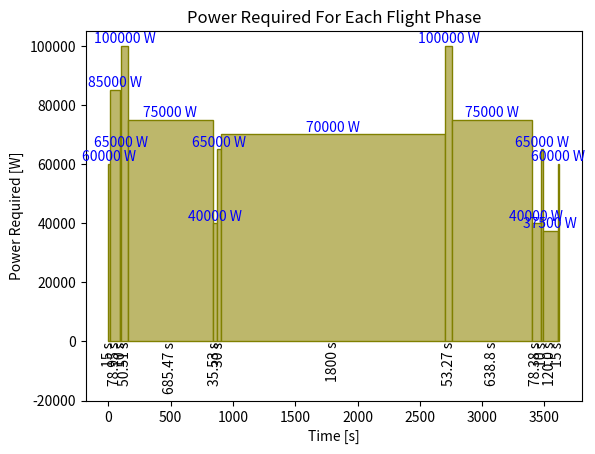

The matplotlib source for this figure:
import numpy as np
import matplotlib.pyplot as plt

## Alexander made this

class PowerAnalysis:        ## IT MUST BE NOTED THAT TAKE OFF AND LANDING ARE NOT INCLUDED -> find time and power required for speed up and speed down the rotors

                            ## ALSO NoTE: all the Velocities are HORIZONTAL VELOCITIES!!!!
    
    def __init__(self, V_roc = 0.76 , rho = 1.225, eta_p = 0.9, V_climb1 = 30, V_cruise = 40, V_loiter = 5, V_descent = 35, V_climb2 = 32):     #Yunjae, help a homie out brother (Velocities here are just random values to test)

        #values 
        self.Vroc = V_roc       #Vertcial rate of climb
        self.eta_p = eta_p      #propulsion efficiency
        self.rho = rho
        self.V_climb1 = V_climb1
        self.V_cruise = V_cruise
        self.V_loiter = V_loiter
        self.V_descent = V_descent
        self.V_climb2 = V_climb2

        #add power required for take off, climb, cruise, descent, loiter, land (corresponding phases can be found in the energy definition)
        self.t1 = None          #[s]
        self.t2 = None
        self.t3 = None
        self.t4 = None
        self.t5 = None
        self.t6 = None
        self.t7 = None
        self.t8 = 1800          # Loiter time, needs to be a set value by the group for max endurance
        self.t9 = None
        self.t10 = None
        self.t11 = None
        self.t12 = None
        self.t13 = None
        self.t14 = None
        self.t_total = None
        self.d_total = None
        self.d_loiter = None    #calculated distance loitered, dependant on V_loiter(endurance) and t8(loiter time)

        ##import power required from somewhere
        self.P1 = 60000          #[W]
        self.P2 = 85000
        self.P3 = 65000
        self.P4 = 100000
        self.P5 = 75000
        self.P6 = 40000
        self.P7 = 65000
        self.P8 = 70000          
        self.P9 = 100000
        self.P10 = 75000
        self.P11 = 40000
        self.P12 = 65000
        self.P13 = 37500
        self.P14 = 60000

        #for the energy
        self.E1 = None          #[s]
        self.E2 = None
        self.E3 = None
        self.E4 = None
        self.E5 = None
        self.E6 = None
        self.E7 = None
        self.E8 = None          # Loiter time, needs to be a set value by the group for max endurance
        self.E9 = None
        self.E10 = None
        self.E11 = None
        self.E12 = None
        self.E13 = None
        self.E14 = None
        self.E_total = None
        


        #NEED TO BE ADDED - import the V_climb1 FROM PERFORMANCE!! - Ask Yunjae!
        #V_climb1 = 36.0       #[m/s] test value


    
    def calculate_missionphase_time(self):
        # HIGE 1
        self.t1 = 15                #[s] - Given
        # Vertical Climb
        delta_h1 = 60.0     #[m] - Given
        self.t2 = delta_h1 / self.Vroc
        # HOGE 1  
        self.t3 = 10             #[s] - Given
        # Steady Climb 1
        h2 = 300        #[m] - Given
        delta_h2 = h2-delta_h1      #[m] height between Hoge1 and cruise 1
        gamma_1 = 9         #[deg] flight path angle
        d_cl1 = delta_h2 / np.tan(gamma_1*np.pi/180)      #Horizontal distance after converting deg to rad
        self.t4 = d_cl1 / self.V_climb1        #time of climb 1 with horizontal climb speed V_climb1
        # Descent 1
        h3 = 30         #[m]       Hoge 2 altitude 
        roc_descent = 7.6      #[m/s]   -    given
        delta_h3 = h2 - h3      #[m] height between cruise 1 and Hoge2
        self.t6 = delta_h3 / roc_descent     #[s]
        d_ds1 = self.V_climb1 * self.t6    # horizontal distance covered during descent
        # Cruise 1
        d_tothalf = 30000       #[m] - Given distance from wright memorial to alligators
        d_cr1 = d_tothalf - d_cl1 - d_ds1       #[m] Horizontal cruise1 distance
        self.t5 = d_cr1 / self.V_cruise       #[s] time needed for cruise1, depending on the cruise speed that has to be implimented!
        # HOGE 2
        self.t7 = 30     #[s]
        # Loitering
        self.t8 = self.t8     #DEPENDS ON MAX ENDURENCE!!-> to be designed for
        self.d_loiter = self.V_loiter * self.t8
        # Steady Climb 2
        delta_h4 = h2 - h3
        gamma_2 = 9     #[deg] flight path angle
        d_cl2 = delta_h4 / np.tan(gamma_2*np.pi/180)        #[m] horizontal distance of climb 2
        self.t9 = d_cl2 / self.V_climb2       #[s] 
        # Descent 2
        delta_h5 = h2-delta_h1
        gamma_3 = 5     #[deg] flight path angle down
        d_ds2 = delta_h5 / np.tan(gamma_3*np.pi/180)        # horizontal distance covered during descent 2
        self.t11 = d_ds2 / self.V_descent     #[s] time to cover horizontal distance according to horizontal descent speed
        # Cruise 2
        d_cr2 = d_tothalf - d_cl2 - d_ds2       #[m] Horizontal cruise2 distance
        self.t10 = d_cr2 / self.V_cruise       #[s] time needed for cruise2, depending on the cruise speed that has to be implimented!
        # HOGE 3
        self.t12 = 10        #[s]
        # Vertical Descent
        Vrod = 0.5      #[m/s]  Vertical rate of descent
        self.t13 = delta_h1 / Vrod       #[s] Vertical descent time
        # HIGE 2
        self.t14 = 15        #[s]

        self.t_total = self.t1 + self.t2 + self.t3 + self.t4 + self.t5 + self.t6 + self.t7 + self.t8 + self.t9 + self.t10 + self.t11 + self.t12 + self.t13 + self.t14
        self.d_total = 2 * d_tothalf + self.d_loiter

        return self.t1, self.t2, self.t3, self.t4, self.t5, self.t6, self.t7, self.t8, self.t9, self.t10, self.t11, self.t12, self.t13, self.t14, self.t_total, self.d_total, self.d_loiter
    
    
    def calculate_energy_required(self):
        self.E1 = self.t1 * self.P1                 #Energy required for HIGE 1                 [Wh]
        self.E2 = self.t2 * self.P2                 #Energy required for Vertical Climb
        self.E3 = self.t3 * self.P3                 #Energy required for HOGE 1
        self.E4 = self.t4 * self.P4                 #Energy required for Steady Climb 1
        self.E5 = self.t5 * self.P5                 #Energy required for Cruise 1
        self.E6 = self.t6 * self.P6                 #Energy required for Descent 1
        self.E7 = self.t7 * self.P7                 #Energy required for HOGE 2
        self.E8 = self.t8 * self.P8                 #Energy required for Loiter
        self.E9 = self.t9 * self.P9                 #Energy required for Steady Climb 1
        self.E10 = self.t10 * self.P10                 #Energy required for Cruise 2
        self.E11 = self.t11 * self.P11                 #Energy required for Descent 2
        self.E12 = self.t12 * self.P12                 #Energy required for HOGE 3
        self.E13 = self.t13 * self.P13                 #Energy required for Vertical Descent
        self.E14 = self.t14 * self.P14                 #Energy required for HIGE 2
        self.E_total = self.E1 + self.E2 + self.E3 + self.E4 + self.E5 + self.E6 + self.E7 + self.E8 + self.E9 + self.E10 + self.E11 + self.E12 + self.E13 + self.E14

        return self.E1, self.E2, self.E3, self.E4, self.E5, self.E6, self.E7, self.E8, self.E9, self.E10, self.E11, self.E12, self.E13, self.E14, self.E_total

if __name__ == '__main__':      #printing the P_req vs t plot
    power = PowerAnalysis()
    
    #initiate
    data_P = [power.P1, power.P2, power.P3, power.P4, power.P5, power.P6, power.P7, power.P8, power.P9, power.P10, power.P11, power.P12, power.P13, power.P14]
    power.calculate_missionphase_time()
    ts = [0, power.t1, power.t2, power.t3, power.t4, power.t5, power.t6, power.t7, power.t8, power.t9, power.t10, power.t11, power.t12, power.t13, power.t14]
    bins = [0]

    for i in range(len(ts)-1):
        bins.append(float(bins[i]) + float(ts[i+1]))
    power_brute = []
    
    for i in range(len(bins)-1):
        count = 0
        while count < data_P[i]:
            power_brute.append(bins[i])
            count += 1
  
    
    plt.hist(power_brute, bins=bins, edgecolor='olive', color='darkkhaki')

    #Height labels
    bin_centers = [0.5 * (bins[i] + bins[i + 1]) for i in range(len(bins) - 1)]  # Compute bin centers
    for center, count in zip(bin_centers, data_P):
        plt.text(center, count + 0.5, f'{int(count)} W', ha='center', va='bottom', fontsize=10, color='blue')  # Count above bin


    
    # Add vertical labels for each bin (Phase Duration)
    bin_centers = [0.5 * (bins[i] + bins[i + 1]) for i in range(len(bins) - 1)]  # Compute bin centers
    for center, time_label in zip(bin_centers, ts[1:]):  # Use time intervals as labels
        plt.text(center, -1, f'{round(time_label, 2)} s', ha='center', va='top', fontsize=10, rotation=90)
    # Adjust plot limits to fit vertical labels
    plt.ylim(bottom=-20000)  # Extend y-axis to make room for vertical labels


    # Add labels and title
    plt.xlabel('Time [s]')
    plt.ylabel('Power Required [W]')
    plt.title('Power Required For Each Flight Phase')
    
    # Show the plot
    plt.show()

    
        
